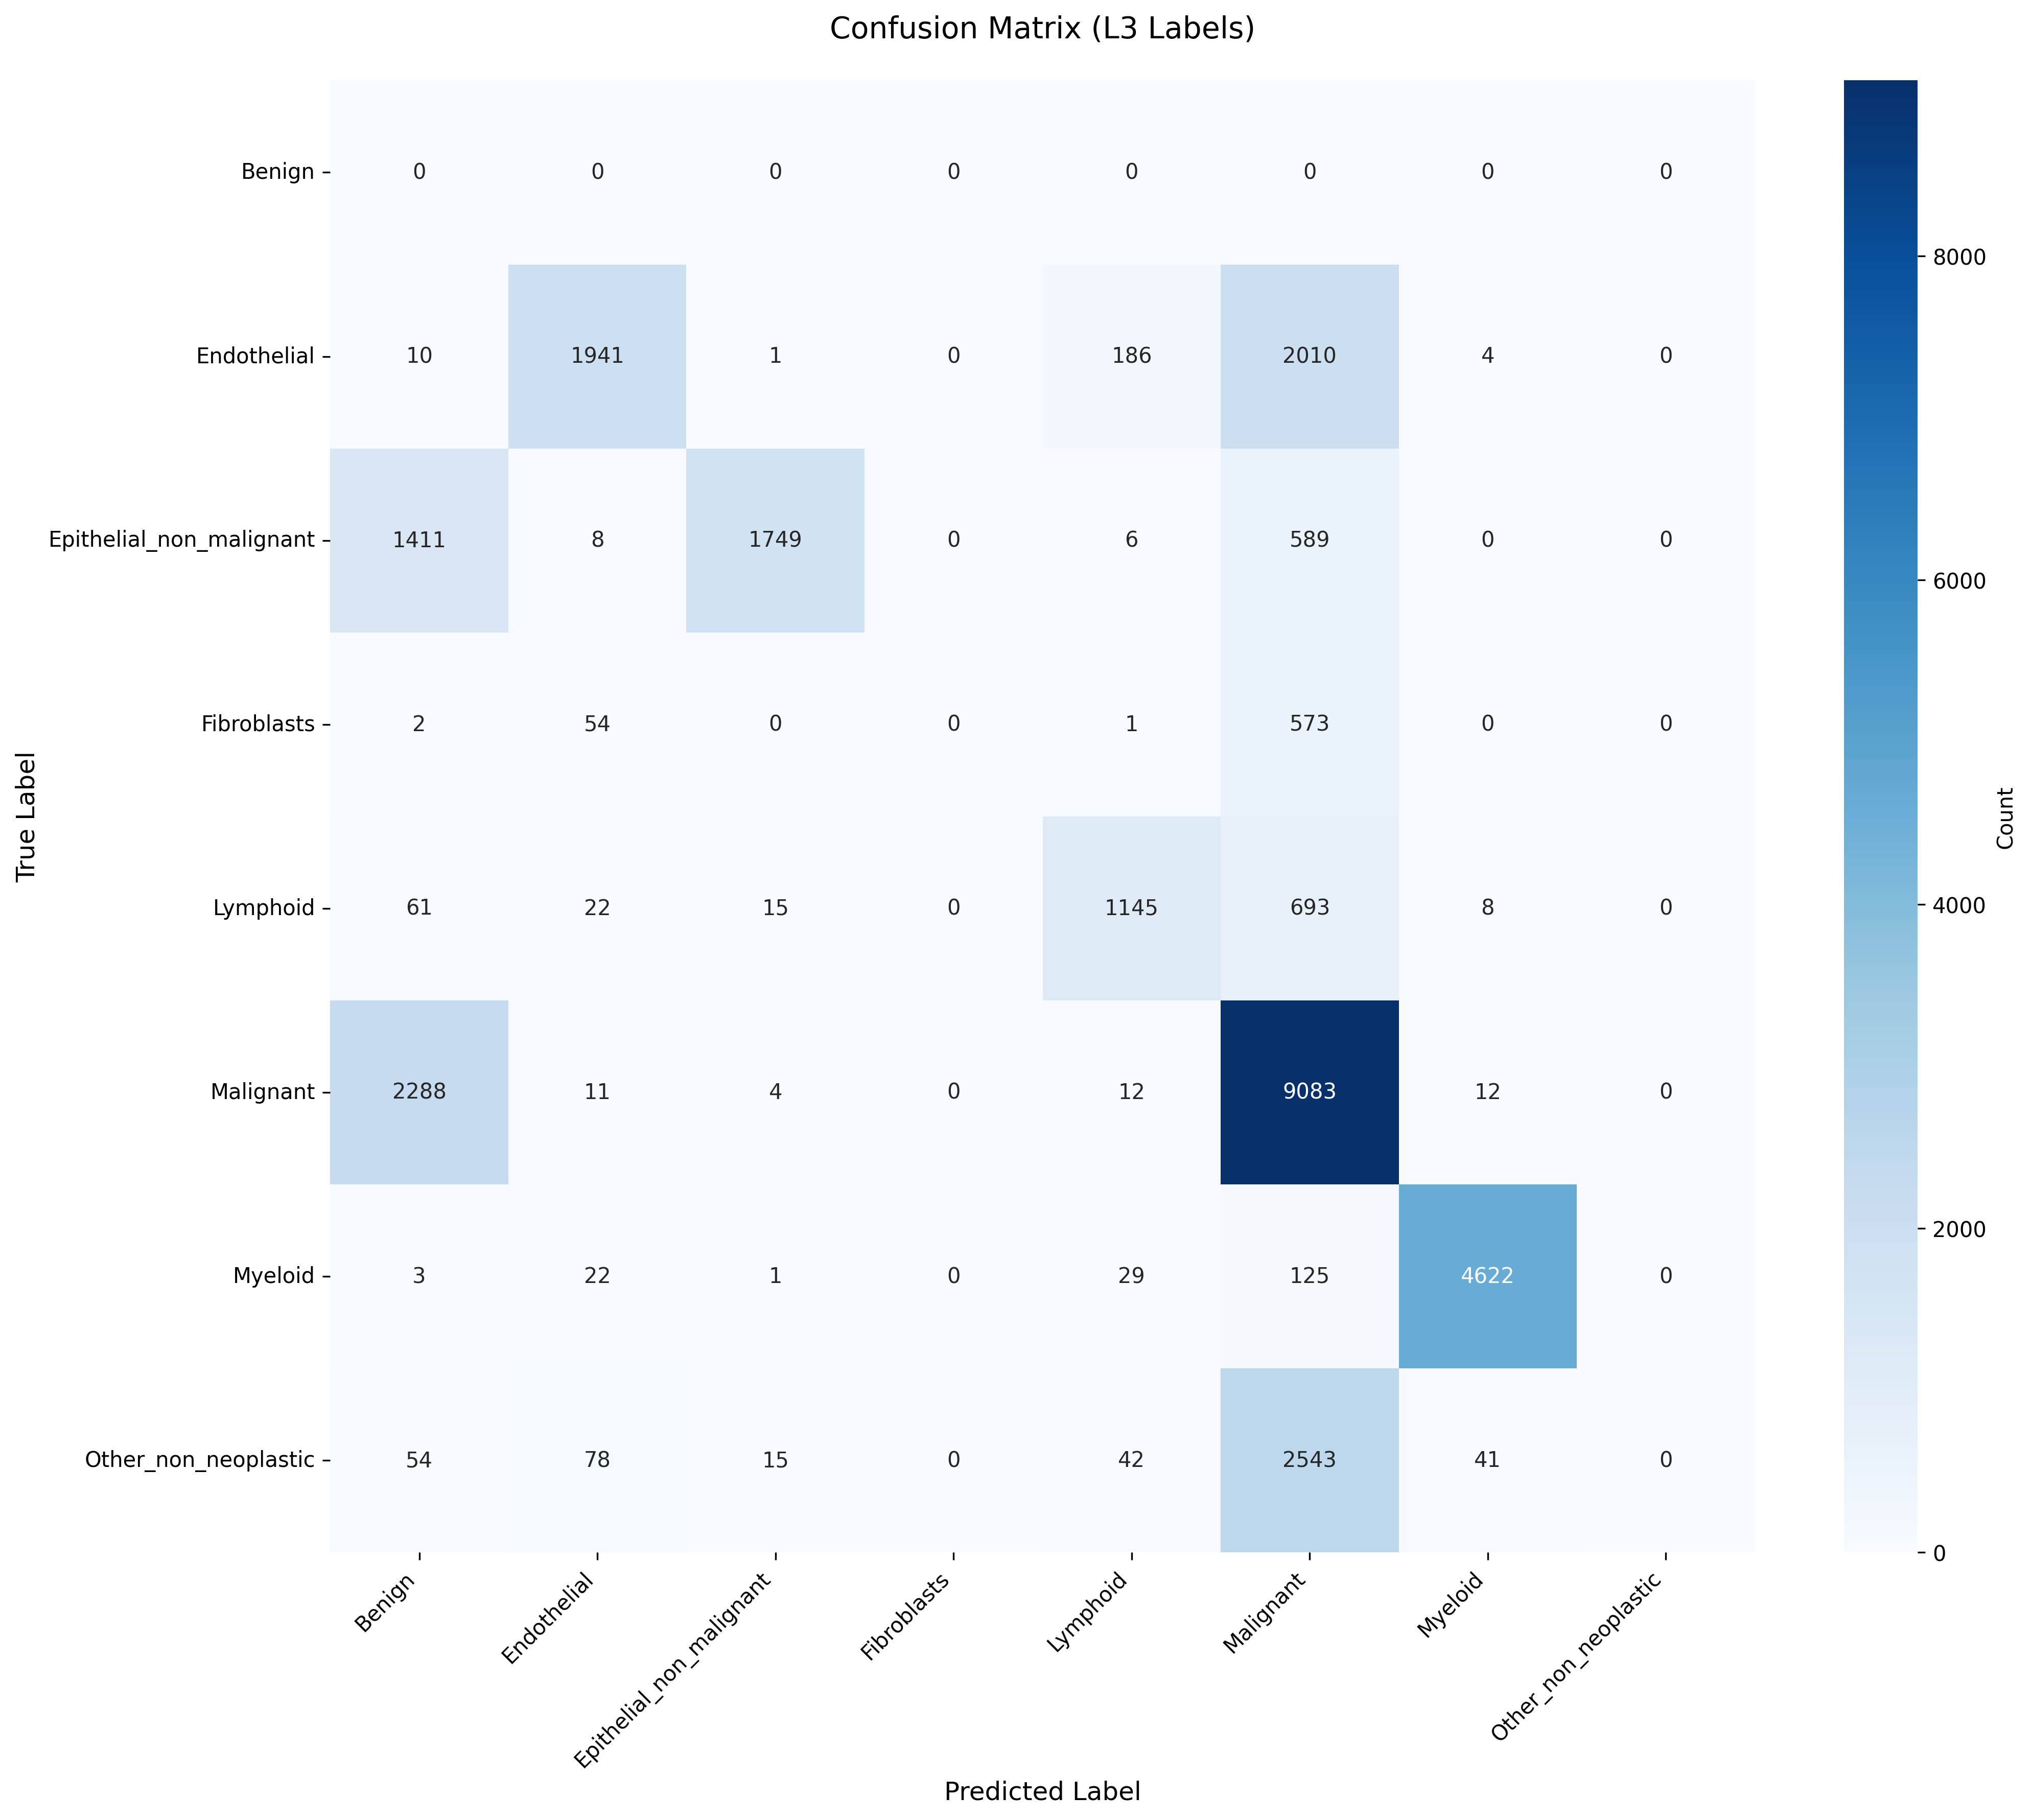

Data behind this chart, as committed beside it:
True_Label, Benign, Endothelial, Epithelial_non_malignant, Fibroblasts, Lymphoid, Malignant, Myeloid, Other_non_neoplastic
Benign, 0, 0, 0, 0, 0, 0, 0, 0
Endothelial, 10, 1941, 1, 0, 186, 2010, 4, 0
Epithelial_non_malignant, 1411, 8, 1749, 0, 6, 589, 0, 0
Fibroblasts, 2, 54, 0, 0, 1, 573, 0, 0
Lymphoid, 61, 22, 15, 0, 1145, 693, 8, 0
Malignant, 2288, 11, 4, 0, 12, 9083, 12, 0
Myeloid, 3, 22, 1, 0, 29, 125, 4622, 0
Other_non_neoplastic, 54, 78, 15, 0, 42, 2543, 41, 0
